The GitHub repository leexymon/YOLO-GARBAGE contains a labelled image folder "trash_cls_dataset" with 6 categories: cardboard, glass, metal, paper, plastic, trash. Examples follow, each with its label.

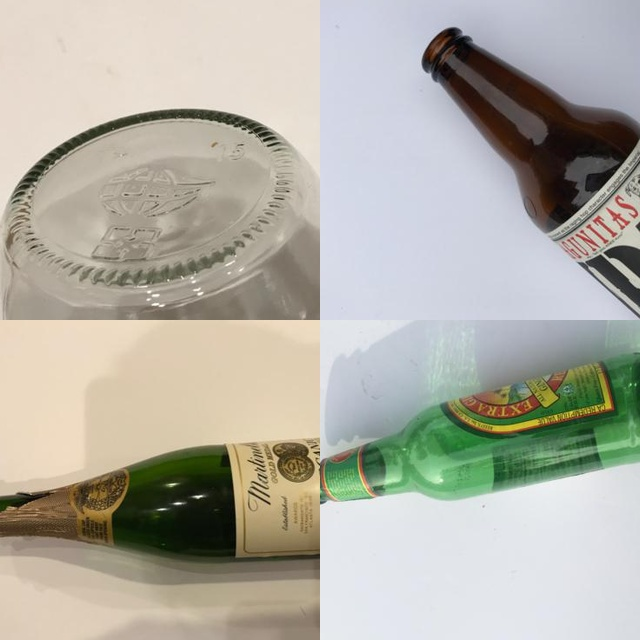
Label: glass

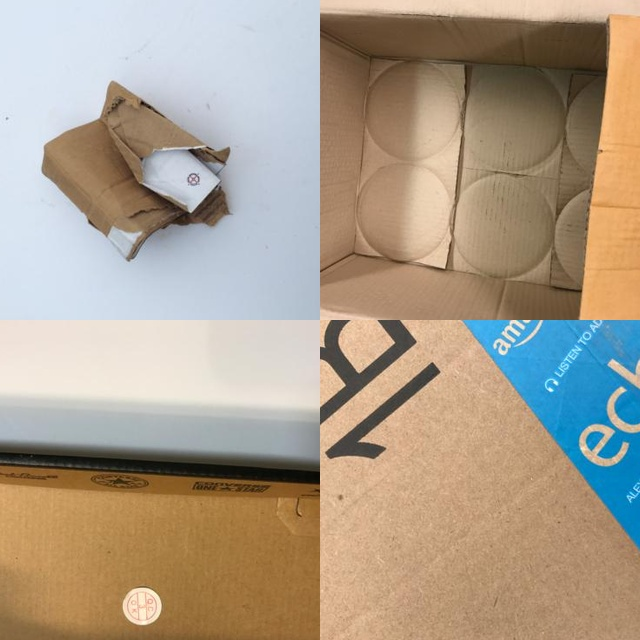
Label: cardboard

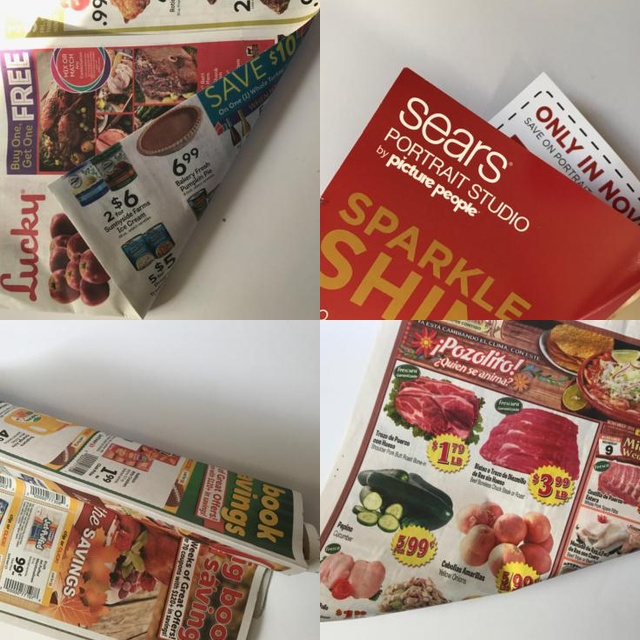
Label: paper

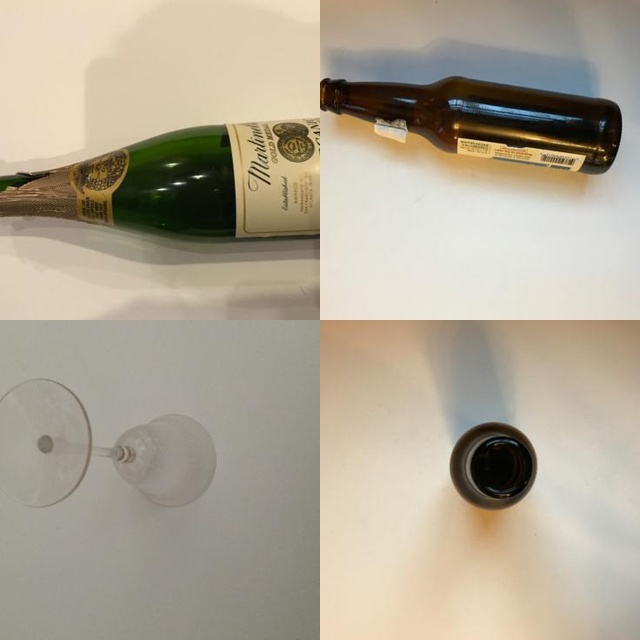
Label: glass

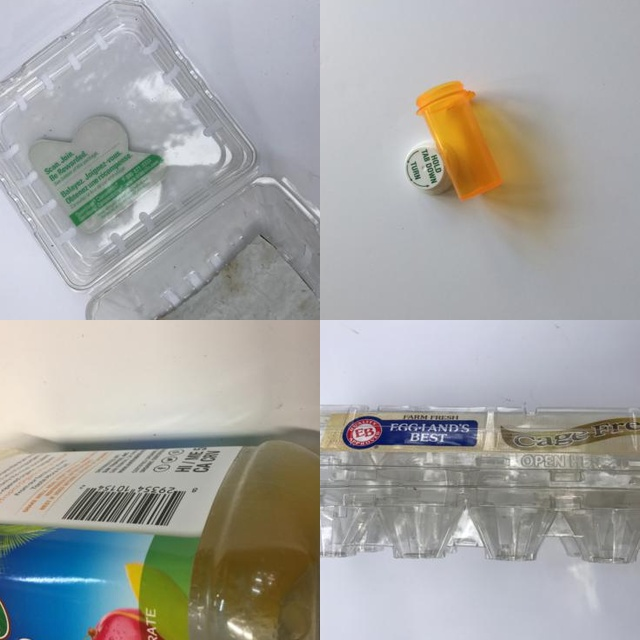
Label: plastic

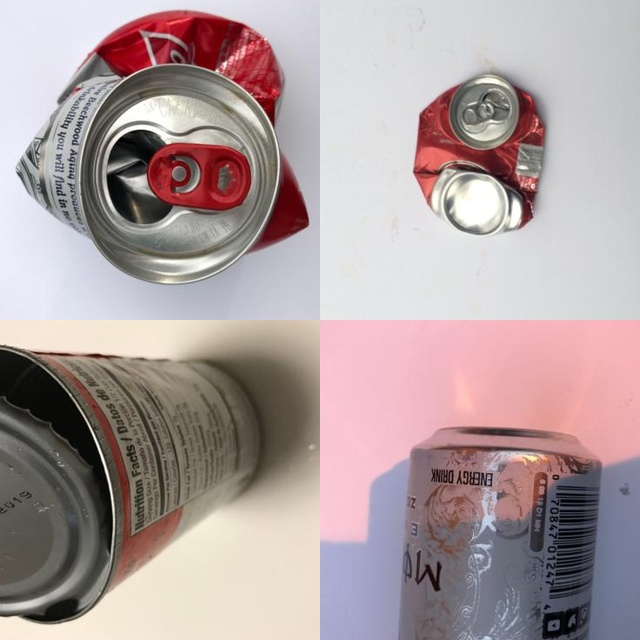
Label: metal
